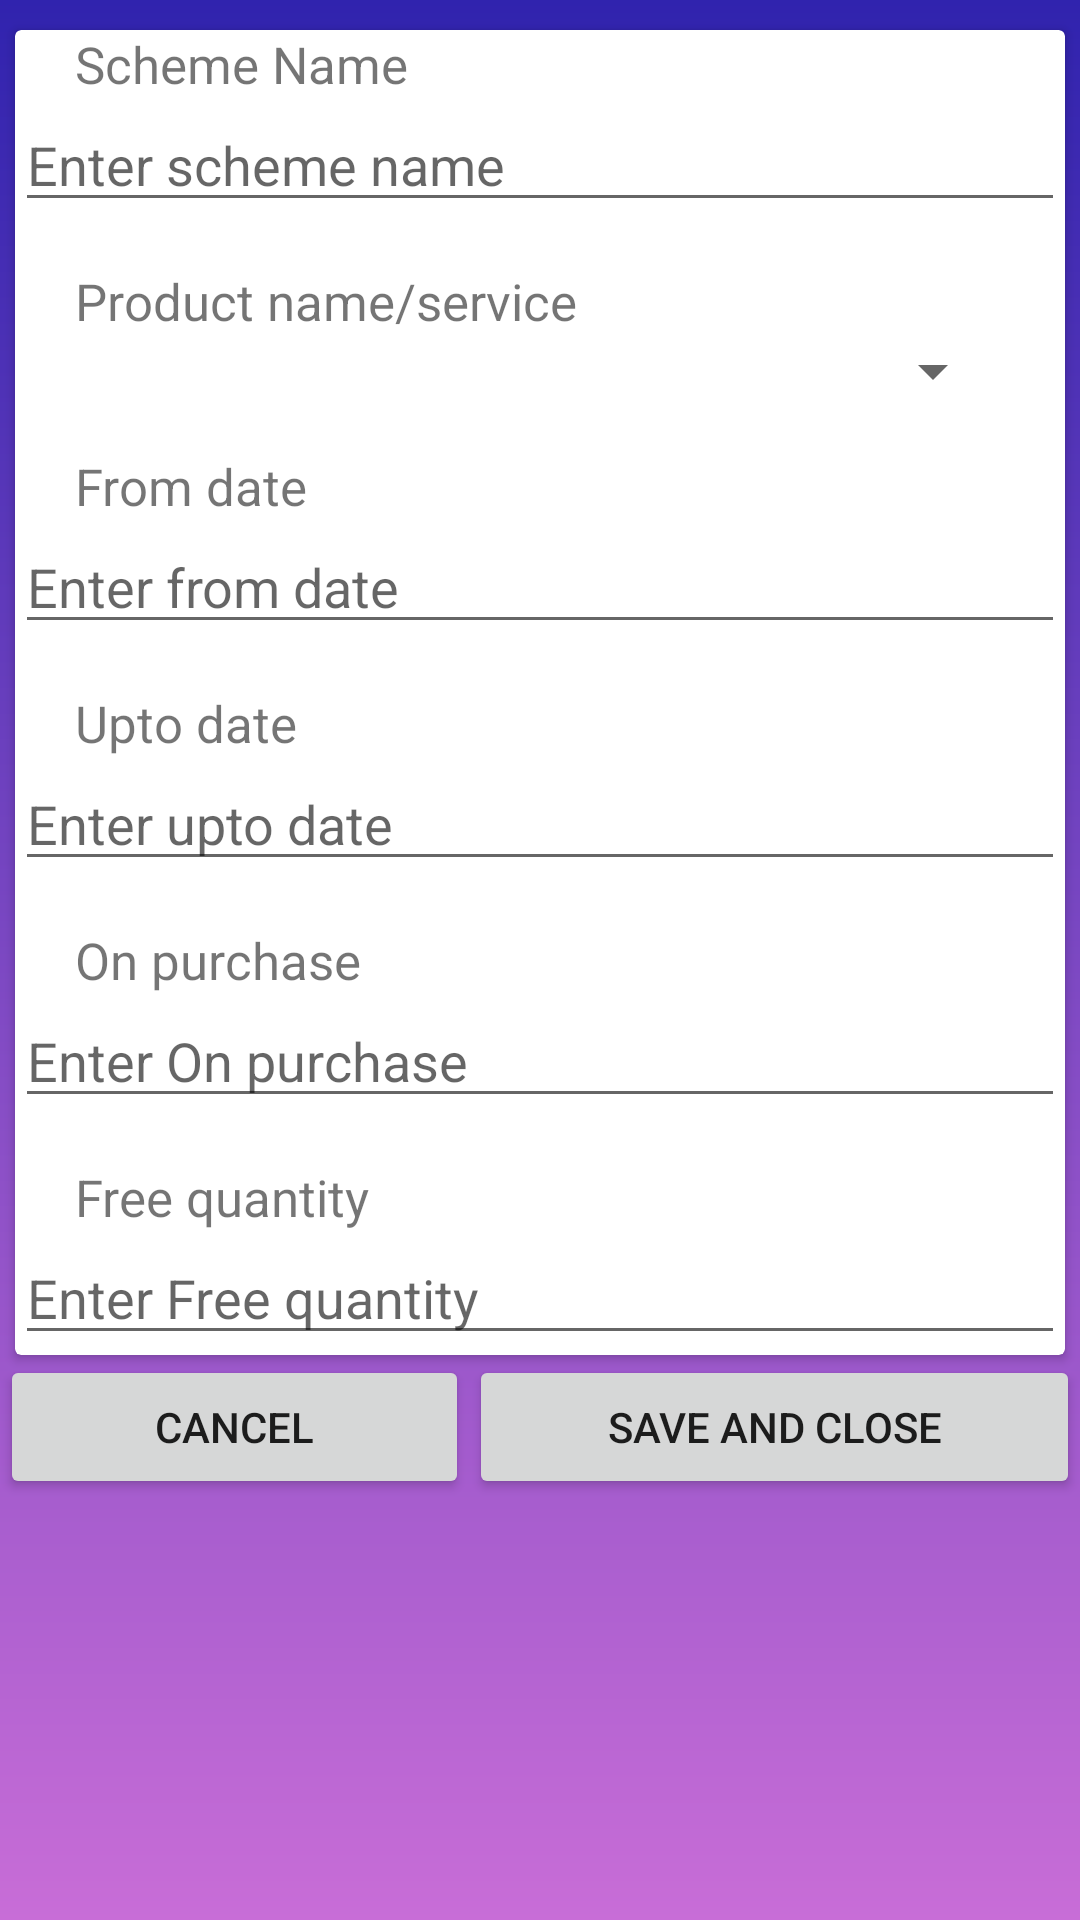

Here is an Android app screen rendered from its layout file. Give the layout XML and the strings, colors and styles it references.
<!-- AndroidManifest.xml: application theme AppTheme -->
<!-- res/layout/fragment_add_new_schemes_information.xml -->
<RelativeLayout xmlns:android="http://schemas.android.com/apk/res/android"
    xmlns:tools="http://schemas.android.com/tools"
    android:layout_width="match_parent"
    android:layout_height="match_parent"
    xmlns:card_view="http://schemas.android.com/apk/res-auto"
    android:background="@drawable/bg_login"
    tools:context="com.example.xxovek.foodkor.SCHEMES.AddNewSchemesInformationFragment"
    android:layout_marginBottom="10dp">

    <android.support.v7.widget.CardView
        android:id="@+id/card_view2"
        android:layout_width="350dp"
        android:layout_height="wrap_content"
        android:layout_marginTop="10dp"
        android:layout_below="@id/card_view1"
        android:layout_centerHorizontal="true"
        card_view:cardBackgroundColor="#FFFFFF"
        card_view:contentPadding="0dp">

        <RelativeLayout
            android:layout_width="match_parent"
            android:layout_height="match_parent">

            <TextView
                android:layout_width="match_parent"
                android:layout_height="wrap_content"
                android:id="@+id/tv_schemename"
                android:textSize="17dp"
                android:layout_marginLeft="20dp"
                android:text="Scheme Name" />

            <EditText
                android:id="@+id/et_schemename"
                android:layout_width="match_parent"
                android:layout_height="wrap_content"
                android:layout_below="@id/tv_schemename"
                android:hint="Enter scheme name"/>


            <TextView
                android:layout_width="match_parent"
                android:layout_height="wrap_content"
                android:id="@+id/tv_productservice"
                android:textSize="17dp"
                android:layout_marginLeft="20dp"
                android:text="Product name/service"
                android:layout_below="@+id/et_schemename"
                android:layout_marginTop="15dp"/>

            <Spinner
                android:id="@+id/sp_productname"
                android:layout_width="fill_parent"
                android:layout_height="wrap_content"
                android:layout_below="@id/tv_productservice"
                android:layout_marginLeft="20dp"
                android:layout_marginRight="20dp"
                android:gravity="center"
                android:textAlignment="center" />

            <TextView
                android:layout_width="match_parent"
                android:layout_height="wrap_content"
                android:id="@+id/tv_fromdate"
                android:textSize="17dp"
                android:layout_marginLeft="20dp"
                android:text="From date"
                android:layout_below="@+id/sp_productname"
                android:layout_marginTop="15dp"/>

            <EditText
                android:id="@+id/et_fromdate"
                android:layout_width="match_parent"
                android:layout_height="wrap_content"
                android:layout_below="@+id/tv_fromdate"
                android:hint="Enter from date"
                android:editable="false"/>

            <TextView
                android:layout_width="match_parent"
                android:layout_height="wrap_content"
                android:id="@+id/tv_uptodate"
                android:textSize="17dp"
                android:layout_marginLeft="20dp"
                android:text="Upto date"
                android:layout_below="@+id/et_fromdate"
                android:layout_marginTop="15dp"/>

            <EditText
                android:id="@+id/et_uptodate"
                android:layout_width="match_parent"
                android:layout_height="wrap_content"
                android:layout_below="@id/tv_uptodate"
                android:hint="Enter upto date"
                android:editable="false"/>

            <TextView
                android:layout_width="match_parent"
                android:layout_height="wrap_content"
                android:id="@+id/tv_onpurchase"
                android:textSize="17dp"
                android:layout_marginLeft="20dp"
                android:text="On purchase"
                android:layout_below="@+id/et_uptodate"
                android:layout_marginTop="15dp"/>

            <EditText
                android:id="@+id/et_onpurchase"
                android:layout_width="match_parent"
                android:layout_height="wrap_content"
                android:layout_below="@id/tv_onpurchase"
                android:hint="Enter On purchase"/>

            <TextView
                android:layout_width="match_parent"
                android:layout_height="wrap_content"
                android:id="@+id/tv_freeqty"
                android:textSize="17dp"
                android:layout_marginLeft="20dp"
                android:text="Free quantity"
                android:layout_below="@+id/et_onpurchase"
                android:layout_marginTop="15dp"/>

            <EditText
                android:id="@+id/et_freeqty"
                android:layout_width="match_parent"
                android:layout_height="wrap_content"
                android:layout_below="@id/tv_freeqty"
                android:hint="Enter Free quantity"/>

        </RelativeLayout>


    </android.support.v7.widget.CardView>

    <LinearLayout
        android:layout_width="match_parent"
        android:layout_height="wrap_content"
        android:orientation="horizontal"
        android:weightSum="2"
        android:layout_below="@+id/card_view2"
        >

        <Button
            android:layout_width="wrap_content"
            android:layout_height="wrap_content"
            android:text="cancel"
            android:layout_weight="1"
            android:id="@+id/btn_cancel"/>

        <Button
            android:layout_width="wrap_content"
            android:layout_height="wrap_content"
            android:text="Save and Close"
            android:layout_weight="1"
            android:id="@+id/btn_save"/>

    </LinearLayout>

</RelativeLayout>
<!-- resources referenced by this layout -->
<resources>
  <!-- drawable bg_login (drawable) -->
  <?xml version="1.0" encoding="utf-8"?>
  <shape xmlns:android="http://schemas.android.com/apk/res/android">
      <gradient
          android:startColor="@color/dark_blue"
          android:endColor="@color/purple"
          android:angle="-135">
  
      </gradient>
  
  </shape>
  <style name="AppTheme" parent="Theme.AppCompat.Light.DarkActionBar">
          
          <item name="colorPrimary">@color/dark_blue</item>
          <item name="colorPrimaryDark">@color/dark_blue</item>
          <item name="colorAccent">@color/colorAccent</item>
          <item name="windowActionBar">false</item>
          <item name="windowNoTitle">true</item>
  
      </style>
  <color name="dark_blue">#3023AE</color>
  <color name="purple">#c86dd7</color>
  <color name="colorAccent">#FF4081</color>
</resources>
